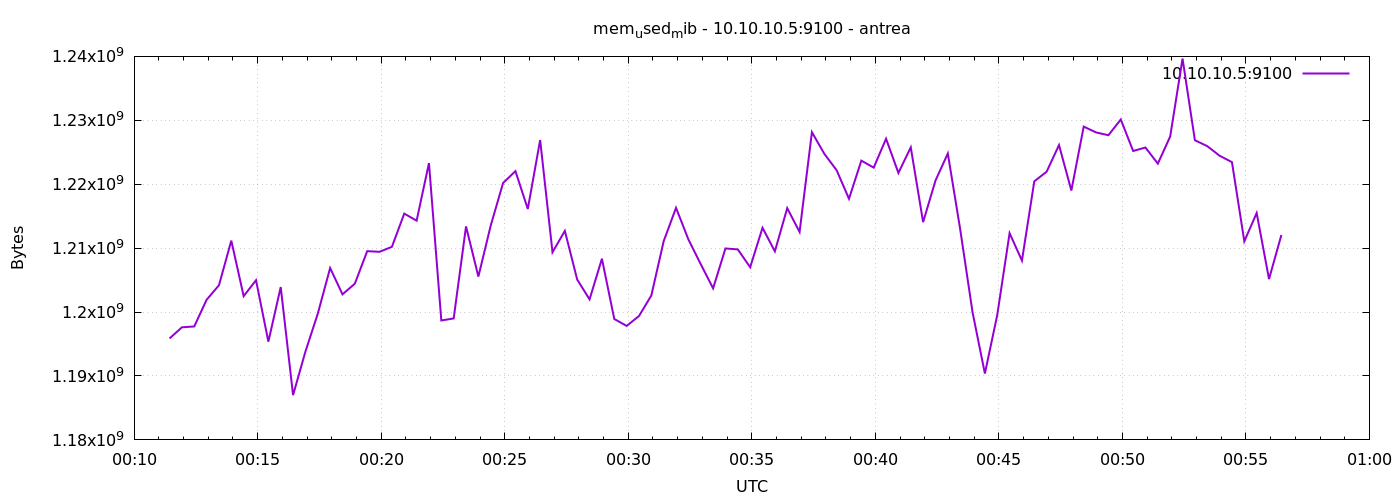

Source data for this figure (header and first rows):
1776989486	1195872256
1776989516	1197613056
1776989546	1197748224
1776989576	1201922048
1776989606	1204191232
1776989636	1211174912
1776989666	1202487296
1776989696	1204981760
1776989726	1195368448
1776989756	1203912704
1776989786	1187008512
1776989816	1193820160
1776989846	1199747072
1776989876	1206890496
1776989906	1202769920
1776989936	1204445184
1776989966	1209528320
1776989996	1209425920
1776990026	1210208256
1776990056	1215401984
1776990086	1214300160
1776990116	1223303168
1776990146	1198682112
1776990176	1199001600
1776990206	1213403136
1776990236	1205551104
1776990266	1213542400
1776990296	1220194304
1776990326	1222045696
1776990356	1216122880
1776990386	1226915840
1776990416	1209356288
1776990446	1212698624
1776990476	1205075968
1776990506	1201987584
1776990536	1208344576
1776990566	1198919680
1776990596	1197830144
1776990626	1199378432
1776990656	1202593792
1776990686	1211092992
1776990716	1216303104
1776990746	1211363328
1776990776	1207488512
1776990806	1203707904
1776990836	1209950208
1776990866	1209802752
1776990896	1207009280
1776990926	1213181952
1776990956	1209495552
1776990986	1216258048
1776991016	1212530688
1776991046	1228144640
1776991076	1224765440
1776991106	1222184960
1776991136	1217720320
1776991166	1223692288
1776991196	1222594560
1776991226	1227116544
1776991256	1221763072
1776991286	1225768960
... 30 more rows
